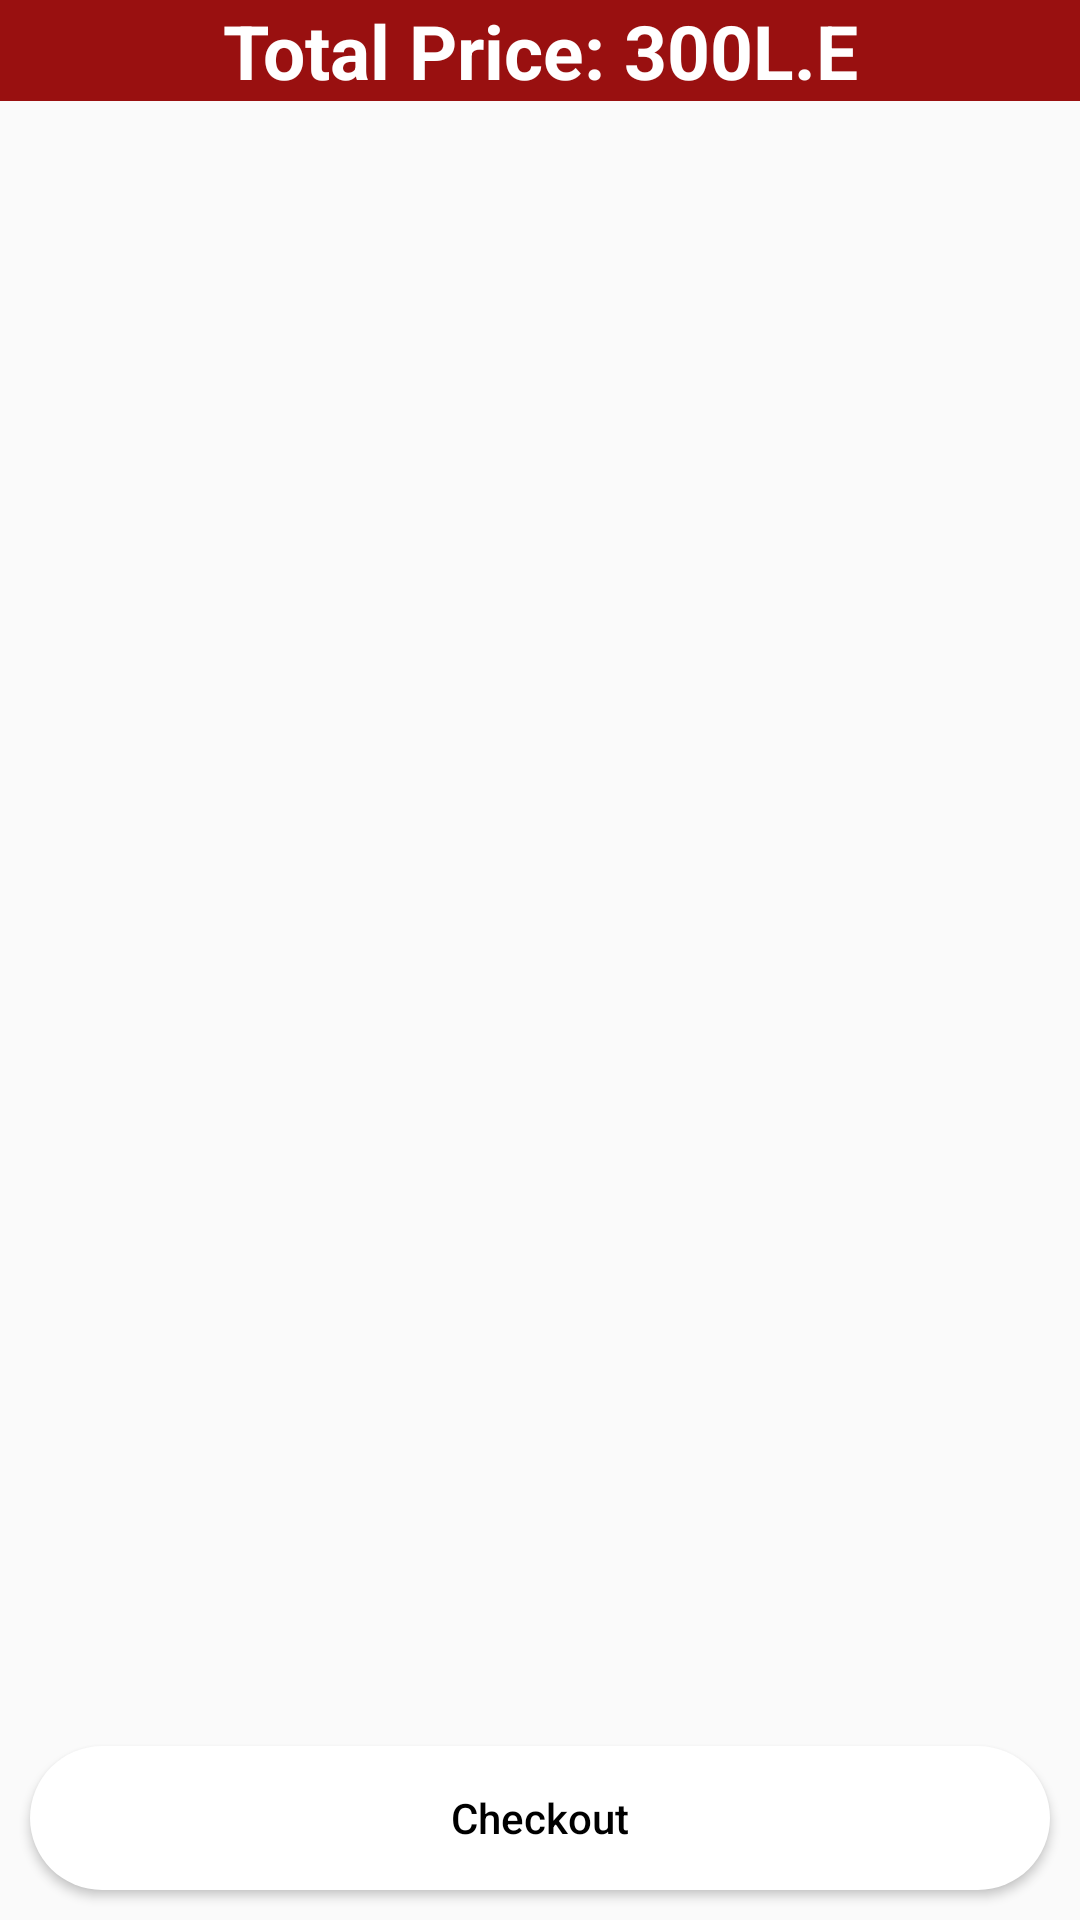

Here is an Android app screen rendered from its layout file. Give the layout XML and the strings, colors and styles it references.
<!-- AndroidManifest.xml: application theme Theme.MyGroceryApp -->
<!-- res/layout/fragment_my_cart.xml -->
<?xml version="1.0" encoding="utf-8"?>
<FrameLayout xmlns:android="http://schemas.android.com/apk/res/android"
    xmlns:app="http://schemas.android.com/apk/res-auto"
    xmlns:tools="http://schemas.android.com/tools"
    android:layout_width="match_parent"
    android:layout_height="match_parent"
    tools:context=".MyCartFragment">
<androidx.constraintlayout.widget.ConstraintLayout
    android:layout_width="match_parent"
    android:layout_height="wrap_content"
    android:visibility="gone">

    <TextView
        android:text="@string/your_cart_is_empty"
        android:textStyle="bold"
        android:textSize="20sp"
        android:layout_width="wrap_content"
        android:layout_height="wrap_content"
        app:layout_constraintStart_toStartOf="parent"
        app:layout_constraintEnd_toEndOf="parent"
        app:layout_constraintTop_toTopOf="parent"
        app:layout_constraintBottom_toBottomOf="parent"/>
</androidx.constraintlayout.widget.ConstraintLayout>
    <androidx.constraintlayout.widget.ConstraintLayout
        android:layout_width="match_parent"
        android:layout_height="match_parent">
        <TextView
            android:id="@+id/tv_cartPrice"
            android:layout_width="match_parent"
            android:layout_height="wrap_content"
            android:textStyle="bold"
            android:textSize="25sp"
            android:textAlignment="center"
            android:textColor="@color/white"
            android:background="@color/red"
            android:text="@string/total_price_300l_e"
            app:layout_constraintTop_toTopOf="parent"
            app:layout_constraintStart_toStartOf="parent"
            app:layout_constraintEnd_toEndOf="parent"/>
        <androidx.recyclerview.widget.RecyclerView
            android:layout_width="match_parent"
            android:layout_height="wrap_content"
            android:id="@+id/rv_cart"
            android:layout_margin="5dp"
            app:layout_constraintTop_toBottomOf="@id/tv_cartPrice"
            app:layout_constraintStart_toStartOf="parent"

            />
        <Button
        android:id="@+id/btn_checkout"
        android:layout_width="match_parent"
        android:layout_height="wrap_content"
        android:text="@string/checkout"
        android:layout_margin="10dp"
        android:backgroundTint="@color/white"
        android:background="@drawable/btn_bg"
        android:textColor="@color/black"
        android:textAllCaps="false"
        app:layout_constraintBottom_toBottomOf="parent"
        app:layout_constraintEnd_toEndOf="parent"/>


    </androidx.constraintlayout.widget.ConstraintLayout>
</FrameLayout>
<!-- resources referenced by this layout -->
<resources>
  <color name="black">#FF000000</color>
  <color name="red">#991010</color>
  <color name="white">#FFFFFFFF</color>
  <!-- drawable btn_bg (drawable) -->
  <?xml version="1.0" encoding="utf-8"?>
  <shape xmlns:android="http://schemas.android.com/apk/res/android">
  <corners android:radius="50dp"/>
      <solid android:color="@color/red"/>
  </shape>
  <string name="checkout">Checkout</string>
  <string name="total_price_300l_e">Total Price: 300L.E</string>
  <string name="your_cart_is_empty">your cart is empty!</string>
  <style name="Theme.MyGroceryApp" parent="Theme.AppCompat.DayNight.NoActionBar">
          
          <item name="colorPrimary">@color/red_dark</item>
          <item name="colorPrimaryVariant">@color/red</item>
          <item name="colorOnPrimary">@color/white</item>
          
          <item name="colorSecondary">@color/teal_200</item>
          <item name="colorSecondaryVariant">@color/teal_700</item>
          <item name="colorOnSecondary">@color/black</item>
          
          <item name="android:statusBarColor" tools:targetApi="l">?attr/colorPrimaryVariant</item>
          
      </style>
  <color name="red_dark">#8A991010</color>
  <color name="teal_200">#FF03DAC5</color>
  <color name="teal_700">#FF018786</color>
</resources>
